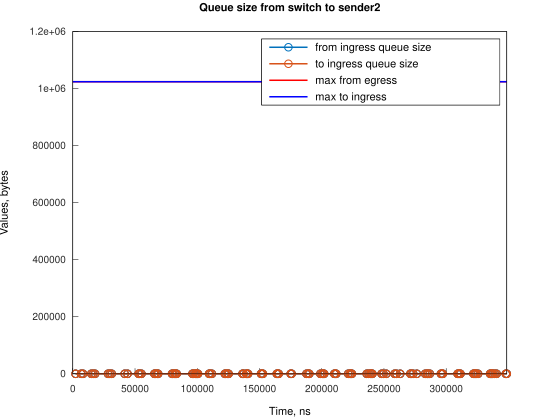

Source data for this figure (header and first rows):
Time, from_ingress_queue_size, to_ingress_queue_size
2241, 1, nan
2241, 0, 0
6710, 1, 0
6710, 0, 0
8200, 1, 0
8200, 0, 0
14906, 1, 0
14906, 0, 0
16394, 1, 0
16394, 0, 0
17884, 1, 0
17884, 0, 0
28317, 1, 0
28317, 0, 0
29805, 1, 0
29806, 0, 0
31296, 1, 0
31297, 0, 0
41728, 1, 0
41728, 0, 0
43962, 1, 0
43962, 0, 0
52903, 1, 0
52903, 0, 0
53649, 1, 0
53649, 0, 0
55137, 1, 0
55137, 0, 0
65569, 1, 0
65569, 0, 0
66315, 1, 0
66315, 0, 0
67803, 1, 0
67803, 0, 0
68549, 1, 0
68550, 0, 0
79725, 1, 0
79725, 0, 0
80470, 1, 0
80470, 0, 0
81960, 1, 0
81960, 0, 0
82706, 1, 0
82706, 0, 0
83450, 1, 0
83450, 0, 0
96118, 1, 0
96118, 0, 0
96863, 1, 0
96863, 0, 0
98351, 1, 0
98351, 0, 0
99097, 1, 0
99097, 0, 0
99844, 1, 0
99844, 0, 0
100589, 1, 0
100589, 0, 0
109529, 1, 0
109529, 0, 0
... 144 more rows
